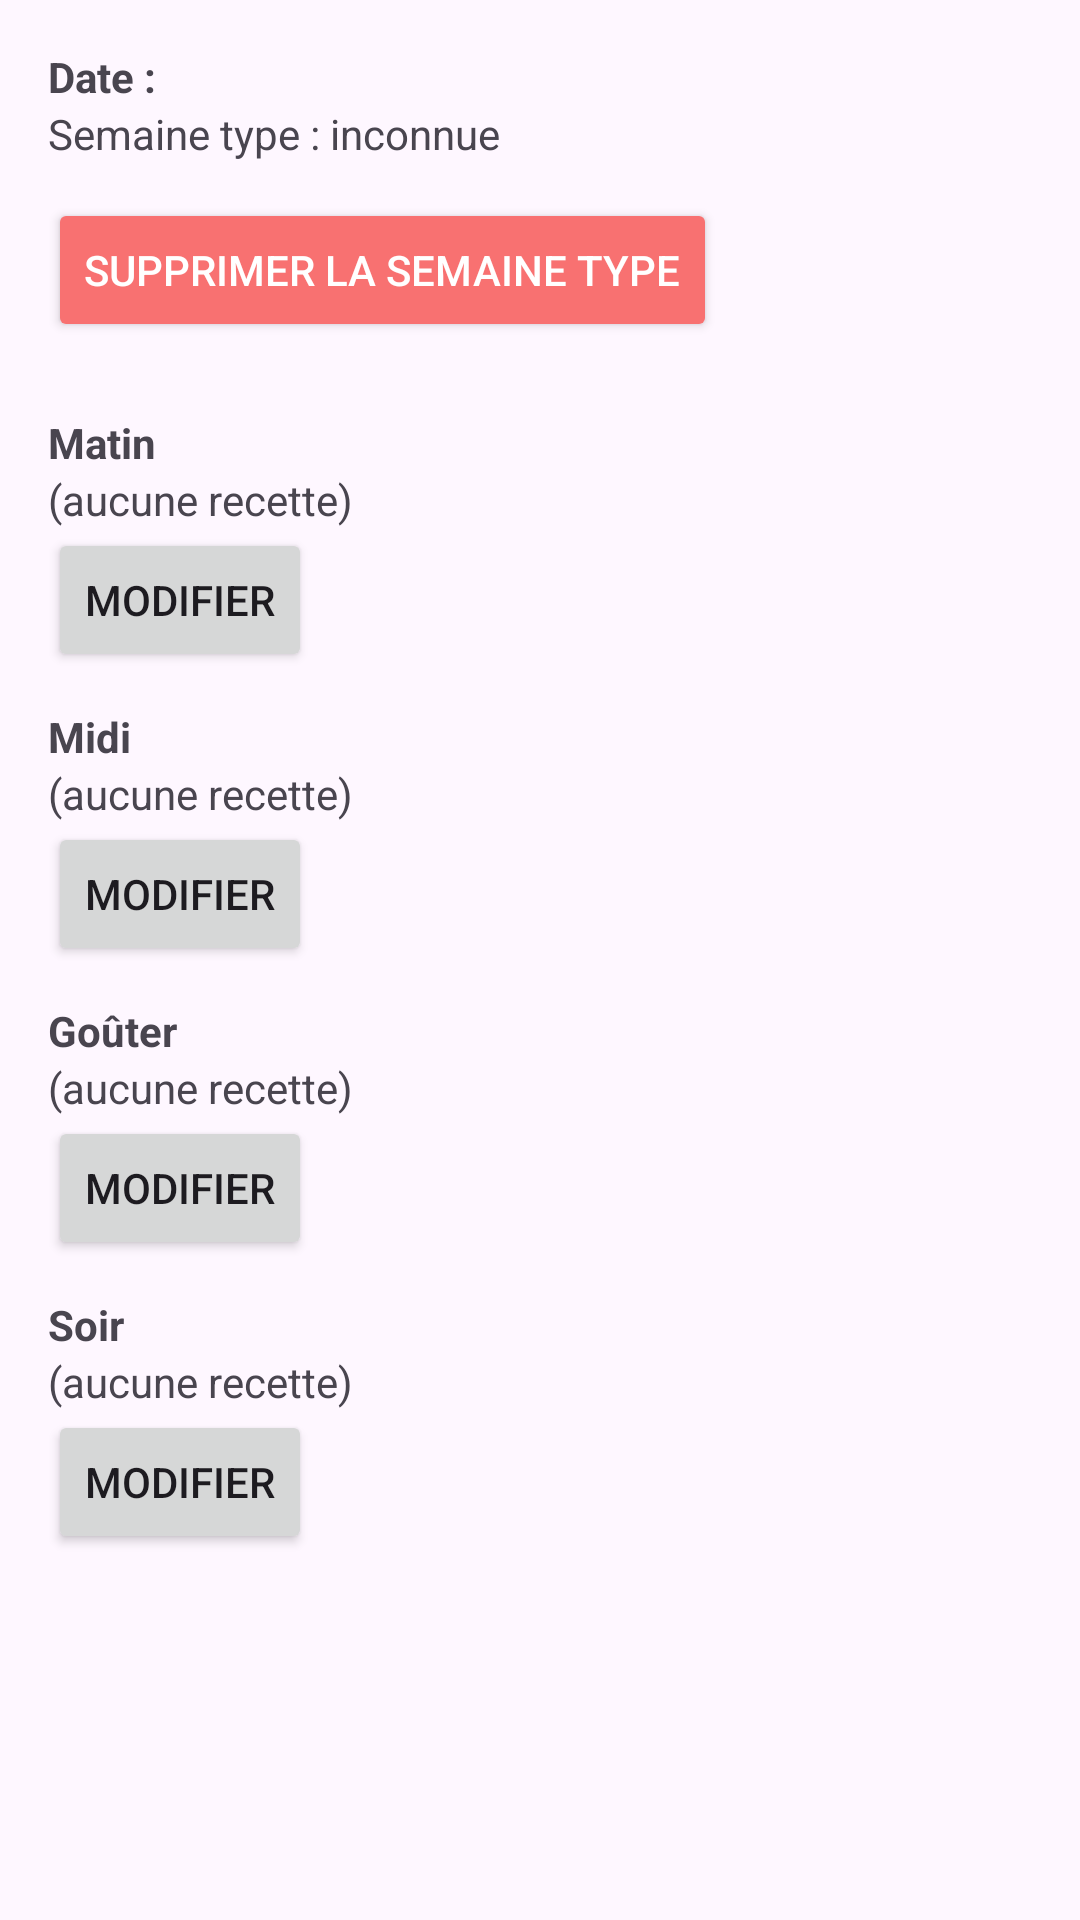

The Android layout XML behind this screen, and the referenced resources:
<!-- AndroidManifest.xml: application theme Theme.CocoLocoKitchen -->
<!-- res/layout/bottom_sheet_day_details.xml -->
<?xml version="1.0" encoding="utf-8"?>
<ScrollView xmlns:android="http://schemas.android.com/apk/res/android"
    android:layout_width="match_parent"
    android:layout_height="match_parent">

    <LinearLayout
        android:layout_width="match_parent"
        android:layout_height="wrap_content"
        android:orientation="vertical"
        android:padding="16dp">

        <TextView
            android:id="@+id/day_date"
            android:layout_width="wrap_content"
            android:layout_height="wrap_content"
            android:text="Date : "
            android:textStyle="bold" />

        <TextView
            android:id="@+id/week_type"
            android:layout_width="wrap_content"
            android:layout_height="wrap_content"
            android:text="Semaine type : inconnue"
            android:layout_marginBottom="12dp" />

        
        <Button
            android:id="@+id/btn_clear_week_type"
            android:layout_width="wrap_content"
            android:layout_height="wrap_content"
            android:text="Supprimer la semaine type"
            android:layout_marginBottom="12dp"
            android:backgroundTint="#F87171"
            android:textColor="@android:color/white" />

        <TextView
            android:text="Matin"
            android:textStyle="bold"
            android:layout_marginTop="12dp"
            android:layout_width="wrap_content"
            android:layout_height="wrap_content"/>
        <TextView
            android:id="@+id/meal_matin"
            android:text="(aucune recette)"
            android:layout_width="wrap_content"
            android:layout_height="wrap_content"/>
        <Button
            android:id="@+id/btn_edit_matin"
            android:text="Modifier"
            android:layout_width="wrap_content"
            android:layout_height="wrap_content"/>

        <TextView
            android:text="Midi"
            android:textStyle="bold"
            android:layout_marginTop="12dp"
            android:layout_width="wrap_content"
            android:layout_height="wrap_content"/>
        <TextView
            android:id="@+id/meal_midi"
            android:text="(aucune recette)"
            android:layout_width="wrap_content"
            android:layout_height="wrap_content"/>
        <Button
            android:id="@+id/btn_edit_midi"
            android:text="Modifier"
            android:layout_width="wrap_content"
            android:layout_height="wrap_content"/>

        <TextView
            android:text="Goûter"
            android:textStyle="bold"
            android:layout_marginTop="12dp"
            android:layout_width="wrap_content"
            android:layout_height="wrap_content"/>
        <TextView
            android:id="@+id/meal_gouter"
            android:text="(aucune recette)"
            android:layout_width="wrap_content"
            android:layout_height="wrap_content"/>
        <Button
            android:id="@+id/btn_edit_gouter"
            android:text="Modifier"
            android:layout_width="wrap_content"
            android:layout_height="wrap_content"/>

        <TextView
            android:text="Soir"
            android:textStyle="bold"
            android:layout_marginTop="12dp"
            android:layout_width="wrap_content"
            android:layout_height="wrap_content"/>
        <TextView
            android:id="@+id/meal_soir"
            android:text="(aucune recette)"
            android:layout_width="wrap_content"
            android:layout_height="wrap_content"/>
        <Button
            android:id="@+id/btn_edit_soir"
            android:text="Modifier"
            android:layout_width="wrap_content"
            android:layout_height="wrap_content"/>

    </LinearLayout>
</ScrollView>
<!-- resources referenced by this layout -->
<resources>
  <style name="Theme.CocoLocoKitchen" parent="Base.Theme.CocoLocoKitchen" />
  <style name="Base.Theme.CocoLocoKitchen" parent="Theme.Material3.DayNight.NoActionBar">
          
          
      </style>
</resources>
